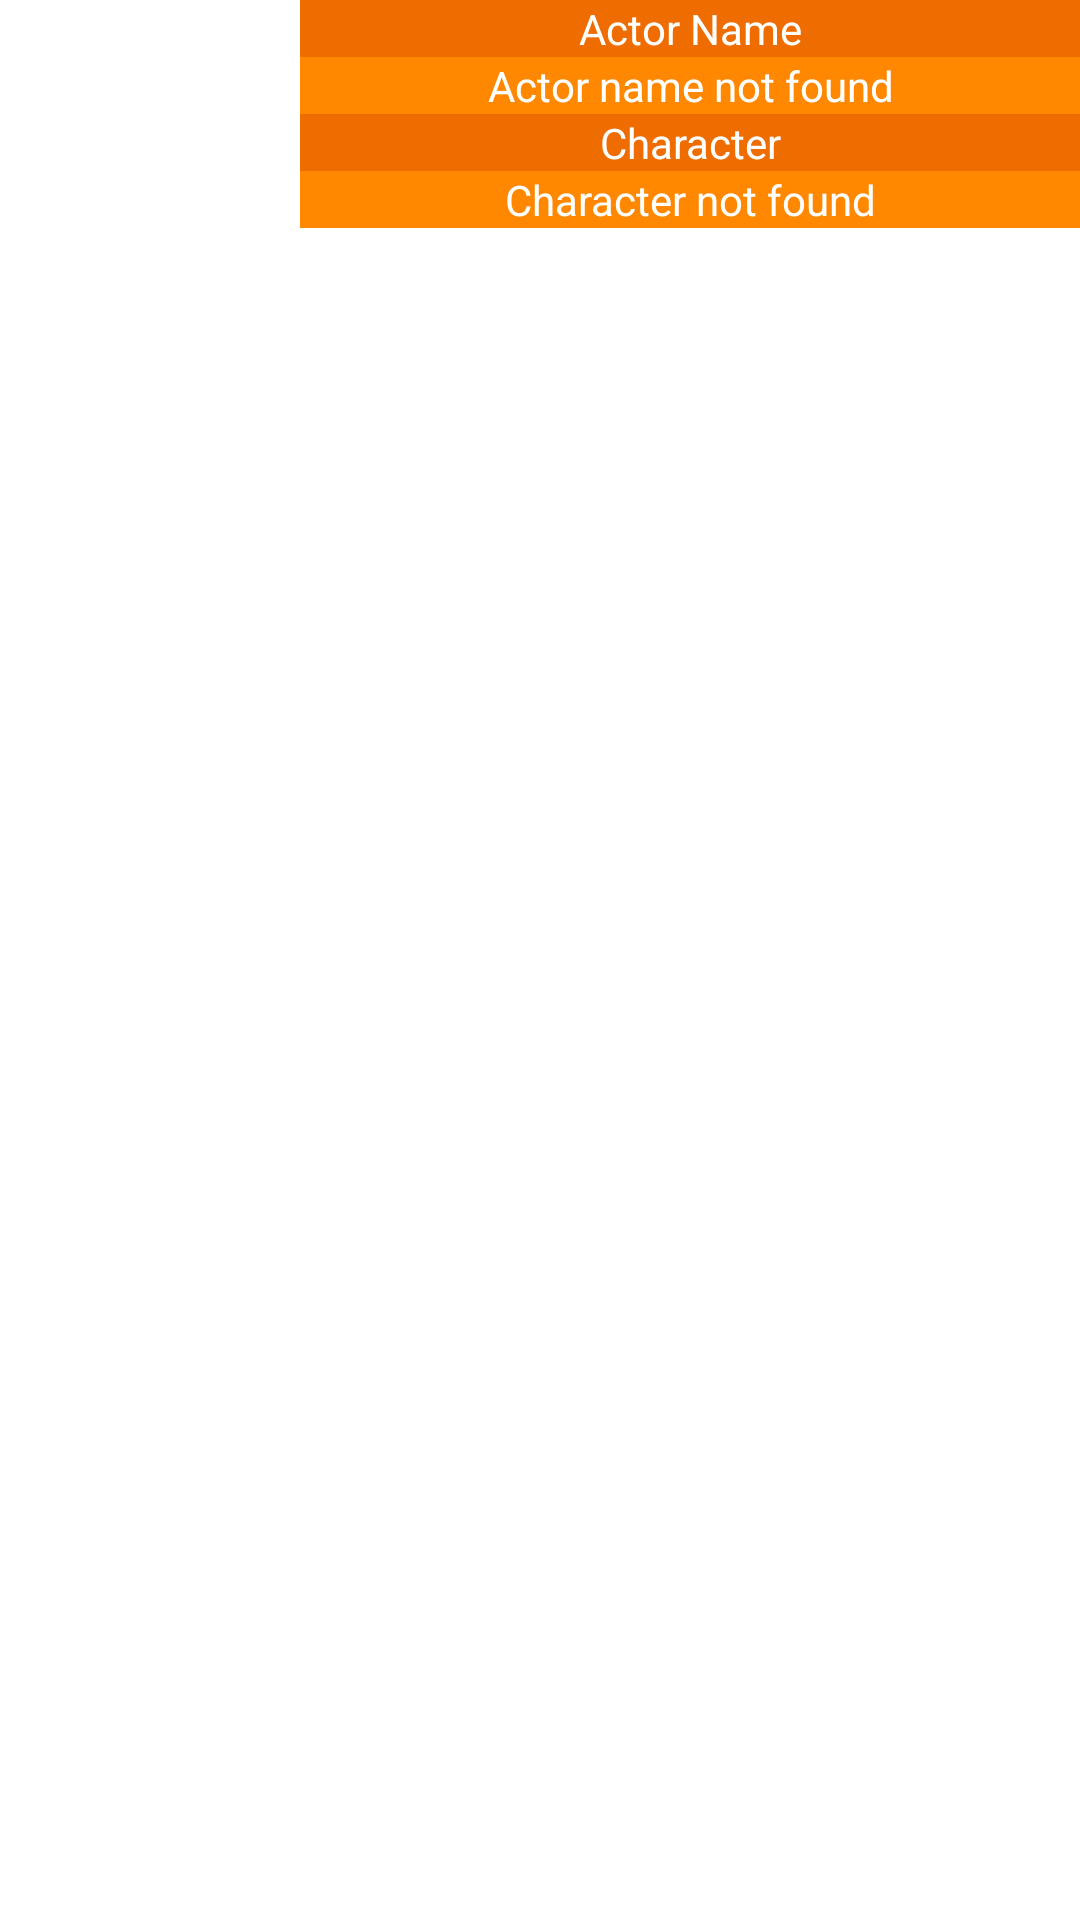

The Android layout XML behind this screen, and the referenced resources:
<!-- AndroidManifest.xml: application theme Theme.MovieApp -->
<!-- res/layout/holder_cast_item.xml -->
<?xml version="1.0" encoding="utf-8"?>
<LinearLayout xmlns:android="http://schemas.android.com/apk/res/android"
    xmlns:tools="http://schemas.android.com/tools"
    android:layout_width="match_parent"
    android:layout_height="wrap_content"
    android:orientation="horizontal"
    android:layout_marginTop="10dp"
    android:layout_marginBottom="10dp">

    <ImageView
        android:id="@+id/cast_item_profile_img"
        android:layout_width="100dp"
        android:layout_height="match_parent"
        android:src="@drawable/basic_image"
        android:scaleType="fitXY"/>

    <LinearLayout
        android:layout_width="match_parent"
        android:layout_height="wrap_content"
        android:orientation="vertical">

        <TextView
            android:id="@+id/cast_item_actor_name_label"
            android:layout_width="match_parent"
            android:layout_height="wrap_content"
            android:background="#EF6C00"
            android:gravity="center"
            android:text="@string/cast_actor_name_label"
            android:textColor="@color/white"
            tools:ignore="TextContrastCheck" />

        <TextView
            android:id="@+id/cast_item_actor_name_txt"
            android:layout_width="match_parent"
            android:layout_height="wrap_content"
            android:background="@android:color/holo_orange_dark"
            android:gravity="center"
            android:paddingStart="5dp"
            android:paddingEnd="5dp"
            android:text="@string/cast_default_actor_name"
            android:textColor="@color/white"
            tools:ignore="TextContrastCheck" />

        <TextView
            android:id="@+id/cast_item_character_label"
            android:layout_width="match_parent"
            android:layout_height="wrap_content"
            android:background="#EF6C00"
            android:gravity="center"
            android:text="@string/cast_character_label"
            android:textColor="@color/white"
            tools:ignore="TextContrastCheck" />

        <TextView
            android:id="@+id/cast_item_character_txt"
            android:layout_width="match_parent"
            android:layout_height="wrap_content"
            android:background="@android:color/holo_orange_dark"
            android:gravity="center"
            android:paddingStart="5dp"
            android:paddingEnd="5dp"
            android:text="@string/cast_default_character"
            android:textColor="@color/white"
            tools:ignore="TextContrastCheck" />

    </LinearLayout>

</LinearLayout>
<!-- resources referenced by this layout -->
<resources>
  <string name="cast_actor_name_label">Actor Name</string>
  <string name="cast_character_label">Character</string>
  <string name="cast_default_actor_name">Actor name not found</string>
  <string name="cast_default_character">Character not found</string>
  <style name="Theme.MovieApp" parent="Theme.MaterialComponents.DayNight.NoActionBar">
      
      <item name="colorPrimary">@color/white</item>
      <item name="colorPrimaryVariant">@color/black</item>
      <item name="colorOnPrimary">@color/white</item>
      
      <item name="colorSecondary">@color/teal_200</item>
      <item name="colorSecondaryVariant">@color/teal_700</item>
      <item name="colorOnSecondary">@color/black</item>
      
      <item name="android:statusBarColor" tools:targetApi="l">?attr/colorPrimaryVariant</item>
      
  </style>
  <!-- not gathered from this repository: default colours our renderer supplied (Android Studio template values) -->
  <color name="teal_200">#FF03DAC5</color>
  <color name="teal_700">#FF018786</color>
  <color name="black">#FF000000</color>
  <color name="white">#FFFFFFFF</color>
</resources>
